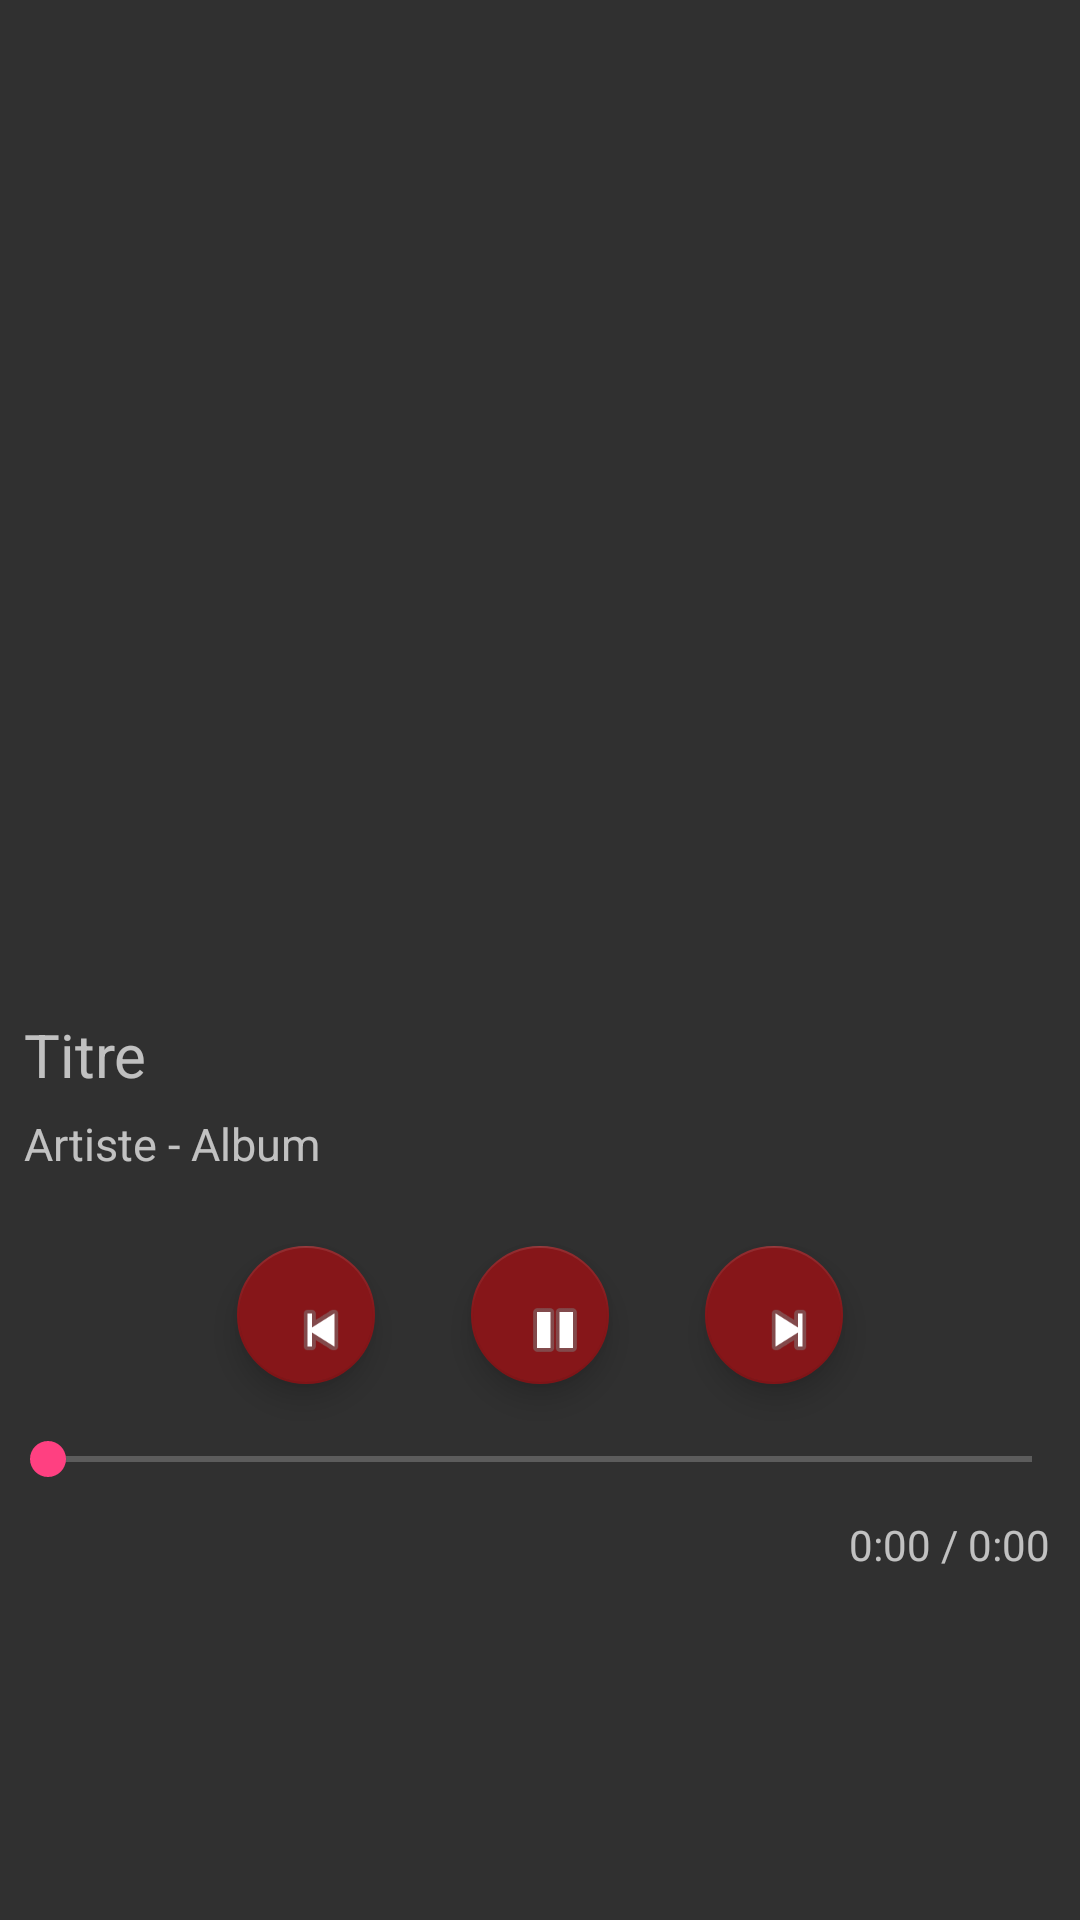

This screen was rendered from an Android layout file. Write that file and the resources it references.
<!-- AndroidManifest.xml: application theme AppTheme -->
<!-- res/layout/activity_play.xml -->
<?xml version="1.0" encoding="utf-8"?>
<LinearLayout xmlns:android="http://schemas.android.com/apk/res/android"
    xmlns:app="http://schemas.android.com/apk/res-auto"
    android:id="@+id/layoutPlayActivityContainer"
    android:layout_width="match_parent"
    android:layout_height="match_parent"
    android:orientation="vertical">

    <ImageView
        android:layout_width="match_parent"
        android:layout_height="320dp"
        android:layout_margin="5dp"
        android:id="@+id/imageCover"
        android:src="@drawable/coverplaceholder"
        android:visibility="visible" />

    <RelativeLayout
        android:orientation="vertical"
        android:layout_width="match_parent"
        android:layout_height="wrap_content"
        android:layout_margin="5dp">
        <TextView
            android:layout_margin="3dp"
            android:layout_width="match_parent"
            android:layout_height="wrap_content"
            android:layout_weight="1"
            android:ellipsize="none"
            android:maxLines="1"
            android:scrollHorizontally="false"
            android:textSize="20dp"
            android:id="@+id/textViewTitre"
            android:text="Titre"/>
        <TextView
            android:layout_margin="3dp"
            android:layout_width="match_parent"
            android:layout_height="wrap_content"
            android:layout_weight="1"
            android:ellipsize="none"
            android:maxLines="1"
            android:scrollHorizontally="false"
            android:layout_below="@id/textViewTitre"
            android:textSize="15dp"
            android:id="@+id/textViewArtisteAlbum"
            android:text="Artiste - Album"/>
    </RelativeLayout>
    <RelativeLayout
        android:layout_width="match_parent"
        android:layout_height="wrap_content"
        android:gravity="center_vertical|center_horizontal|center">

        <android.support.design.widget.FloatingActionButton
            android:id="@+id/button_Previous"
            android:layout_width="@dimen/fab_width"
            android:layout_height="@dimen/fab_width"
            android:layout_gravity="bottom|center"
            android:layout_margin="@dimen/fab_margin"
            app:backgroundTint="@color/Red_dark"
            app:layout_anchorGravity="bottom"
            app:srcCompat="@android:drawable/ic_media_previous" />

        <android.support.design.widget.FloatingActionButton
            android:id="@+id/button_PlayPause"
            android:layout_width="@dimen/fab_width"
            android:layout_height="@dimen/fab_width"
            android:layout_gravity="bottom|center"
            android:layout_margin="@dimen/fab_margin"
            android:layout_toRightOf="@id/button_Previous"
            app:backgroundTint="@color/Red_dark"
            app:srcCompat="@android:drawable/ic_media_pause" />

        <android.support.design.widget.FloatingActionButton
            android:id="@+id/button_Next"
            android:layout_width="@dimen/fab_width"
            android:layout_height="@dimen/fab_width"
            android:layout_gravity="bottom"
            android:layout_margin="@dimen/fab_margin"
            android:layout_toRightOf="@id/button_PlayPause"
            app:backgroundTint="@color/Red_dark"
            app:srcCompat="@android:drawable/ic_media_next" />
    </RelativeLayout>
    <RelativeLayout
        android:layout_width="match_parent"
        android:layout_height="wrap_content">

        <SeekBar
            android:id="@+id/seekBarSong"
            android:layout_width="match_parent"
            android:layout_height="wrap_content" />

        <TextView
            android:id="@+id/textViewProgressSong"
            android:layout_width="wrap_content"
            android:layout_height="wrap_content"
            android:layout_below="@+id/seekBarSong"
            android:layout_margin="10dp"
            android:layout_alignParentRight="true"
            android:text="0:00 / 0:00" />
    </RelativeLayout>


</LinearLayout>
<!-- resources referenced by this layout -->
<resources>
  <color name="Red_dark">#861619</color>
  <dimen name="fab_margin">16dp</dimen>
  <dimen name="fab_width">46dp</dimen>
  <style name="AppTheme" parent="Theme.AppCompat">
          
          <item name="colorPrimary">@color/colorPrimary</item>
          <item name="colorPrimaryDark">@color/colorPrimaryDark</item>
          <item name="colorAccent">@color/colorAccent</item>
      </style>
  <color name="colorPrimary">#3F51B5</color>
  <color name="colorPrimaryDark">#303F9F</color>
  <color name="colorAccent">#FF4081</color>
</resources>
